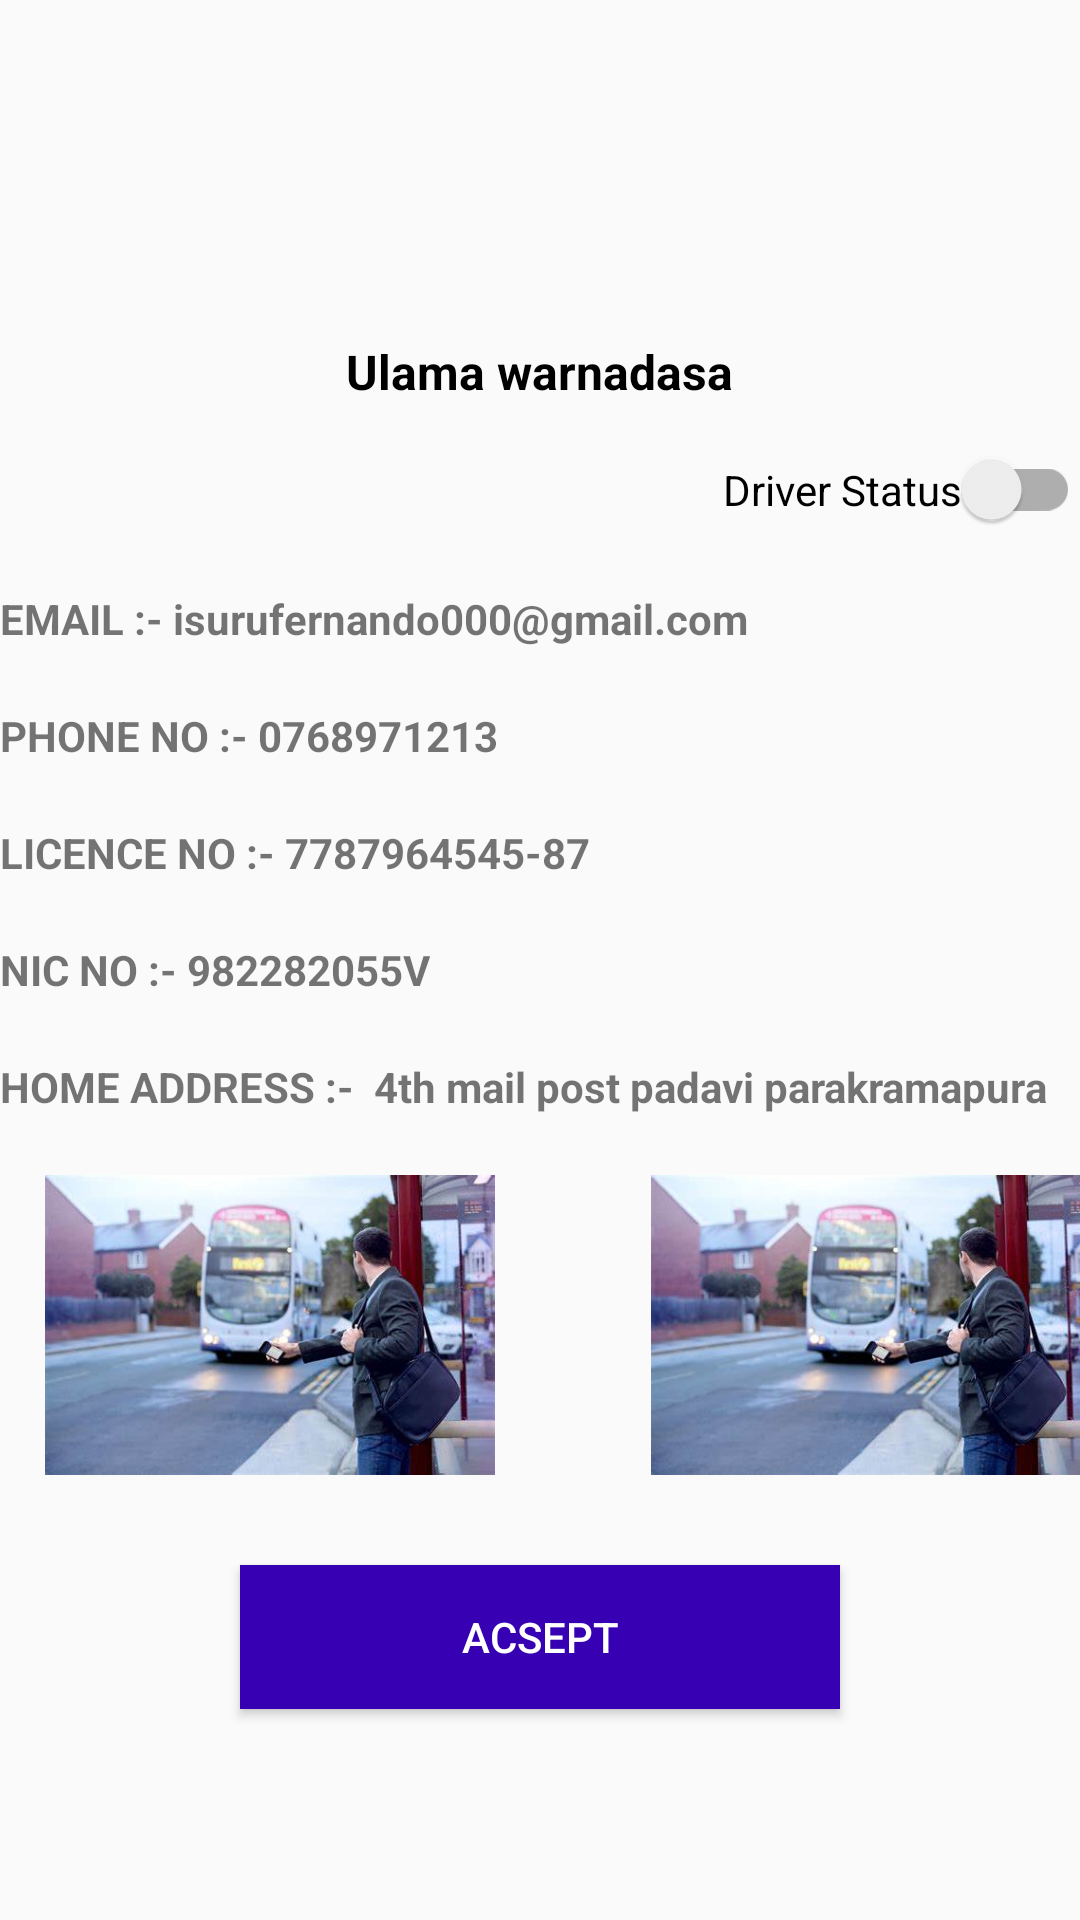

Write the Android layout XML for this screen, with the resource values it uses.
<!-- AndroidManifest.xml: application theme Theme.BusTracking -->
<!-- res/layout/activity_driverprofile.xml -->
<?xml version="1.0" encoding="utf-8"?>
<androidx.core.widget.NestedScrollView xmlns:android="http://schemas.android.com/apk/res/android"
    xmlns:app="http://schemas.android.com/apk/res-auto"
    xmlns:tools="http://schemas.android.com/tools"
    android:layout_width="match_parent"
    android:layout_height="match_parent"
    android:layout_margin="5dp"
    tools:context=".driverprofile">


    <LinearLayout
        android:layout_width="match_parent"
        android:layout_height="wrap_content"
        android:orientation="vertical"
        android:layout_marginTop="10dp">

        <com.google.android.material.imageview.ShapeableImageView
            android:id="@+id/proimgid"
            android:layout_width="100dp"
            android:layout_height="100dp"
            android:layout_gravity="center_horizontal"
            android:src="@drawable/user"
            app:shapeAppearanceOverlay="@style/round_image"/>

        <TextView
            android:id="@+id/pronameid"
            android:layout_width="wrap_content"
            android:layout_height="wrap_content"
            android:text="Ulama warnadasa"
            android:layout_gravity="center_horizontal"
            android:layout_marginTop="3dp"
            android:textSize="16dp"
            android:textColor="@color/black"
            android:textStyle="bold" />

        <androidx.appcompat.widget.SwitchCompat
            android:id="@+id/prostatusid"
            android:layout_width="wrap_content"
            android:layout_height="wrap_content"
            android:text="Driver Status"
            android:layout_gravity="right"
            android:layout_marginTop="15dp"/>

        <TextView
            android:id="@+id/proemaiid"
            android:layout_width="wrap_content"
            android:layout_height="wrap_content"
            android:text="EMAIL :- isurufernando000@gmail.com"
            android:textSize="14dp"
            android:layout_marginTop="20dp"
            android:textStyle="bold"/>
        <TextView
            android:id="@+id/prophonenoid"
            android:layout_width="wrap_content"
            android:layout_height="wrap_content"
            android:text="PHONE NO :- 0768971213"
            android:textSize="14dp"
            android:layout_marginTop="20dp"
            android:textStyle="bold"/>
        <TextView
            android:id="@+id/prolicenceid"
            android:layout_width="wrap_content"
            android:layout_height="wrap_content"
            android:text="LICENCE NO :- 7787964545-87"
            android:textSize="14dp"
            android:layout_marginTop="20dp"
            android:textStyle="bold"/>
        <TextView
            android:id="@+id/pronicid"
            android:layout_width="wrap_content"
            android:layout_height="wrap_content"
            android:text="NIC NO :- 982282055V"
            android:textSize="14dp"
            android:layout_marginTop="20dp"
            android:textStyle="bold"/>
        <TextView
            android:id="@+id/prohomeaddid"
            android:layout_width="wrap_content"
            android:layout_height="wrap_content"
            android:text="HOME ADDRESS :-  4th mail post padavi parakramapura"
            android:textSize="14dp"
            android:layout_marginTop="20dp"
            android:textStyle="bold"/>
        <LinearLayout
            android:layout_width="match_parent"
            android:layout_height="wrap_content"
            android:orientation="horizontal"
            android:layout_marginTop="20dp"
            android:layout_gravity="center_horizontal">

            <ImageView
                android:id="@+id/prolincence1id"
                android:layout_width="180dp"
                android:layout_height="100dp"
                android:src="@drawable/th"/>
            <ImageView
                android:id="@+id/prolincence2id"
                android:layout_width="200dp"
                android:layout_height="100dp"
                android:layout_marginLeft="12dp"
                android:src="@drawable/th"/>


        </LinearLayout>

<Button
    android:id="@+id/proacseptbtnid"
    android:layout_width="200dp"
    android:layout_height="wrap_content"
    android:text="Acsept"
    android:layout_marginTop="30dp"
    android:layout_marginBottom="20dp"
    android:layout_gravity="center_horizontal"
    android:background="@color/purple_700"
    android:textColor="@color/white"/>


    </LinearLayout>


</androidx.core.widget.NestedScrollView>
<!-- resources referenced by this layout -->
<resources>
  <!-- drawable th: jpg bitmap (drawable, 20950 bytes) -->
  <style name="round_image">
          <item name="cornerSize">
              40%
          </item>
      </style>
  <style name="Theme.BusTracking" parent="Theme.AppCompat.Light.NoActionBar">
          
          <item name="colorPrimary">@color/purple_500</item>
          <item name="colorPrimaryVariant">@color/purple_700</item>
          <item name="colorOnPrimary">@color/white</item>
          
          <item name="colorSecondary">@color/teal_200</item>
          <item name="colorSecondaryVariant">@color/teal_700</item>
          <item name="colorOnSecondary">@color/black</item>
          
          <item name="android:statusBarColor" tools:targetApi="l">?attr/colorPrimaryVariant</item>
          
      </style>
  <!-- not gathered from this repository: default colours our renderer supplied (Android Studio template values) -->
  <color name="purple_500">#FF6200EE</color>
  <color name="purple_700">#FF3700B3</color>
  <color name="teal_200">#FF03DAC5</color>
  <color name="teal_700">#FF018786</color>
  <color name="black">#FF000000</color>
  <color name="white">#FFFFFFFF</color>
</resources>
